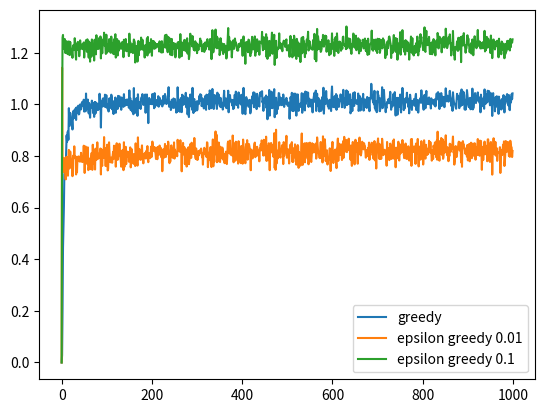

Write Python code to recreate this figure.
import numpy as np
import matplotlib.pyplot as plt
seed = 1879831231231
rng = np.random.default_rng(seed)

n_arms = 10
std_bandits = 1
mean_bandits = 0
std_rewards = 1
runs = 2000
steps = 1000





actions = np.arange(10)



# greedy 
# expect = 0, choose best, 

"""class greedy_bandit(n_arms):
    current_choice = np-random.randint(n_arms)
    expected_reward = np.zeros(n_arms)

    def choice(self,last_reward):
        if last_reward<np.argmax(expected_reward):
            self.current_choice = np.argmax(expected_reward)
        return self.current_choice"""
def greedy_choice(a,Q):
    a = np.argmax(Q)
    return a


def epsilon_greedy_choice(a,Q,epsilon):
    if rng.random() < epsilon:
        a = rng.choice(actions)
    else:
        a = np.argmax(Q)
    return a
data = np.zeros((runs, steps))
data_epsilon_greedy = np.zeros((runs, steps))
data_epsilon_greedy_01 = np.zeros((runs, steps))

for i in range(1,runs):
    rng = np.random.default_rng(seed + i)
    Q = np.ones(n_arms) * mean_bandits
    a = rng.choice(actions)
    q = rng.normal(mean_bandits, std_bandits,n_arms)
    R = rng.normal(q[a], std_rewards)
    # generate one run

    n_arm_numbers = rng.normal(q[:, np.newaxis], std_rewards, (n_arms, steps))
    
    for j in range(1,steps):
        reward = n_arm_numbers[a, j]
        Q[a] = (Q[a]) + (1/j)*(reward-Q[a])
        # make choice
        a = epsilon_greedy_choice(a,Q,0.01)
        data[i,j] = reward
        # generate one run
    for j in range(1,steps):
        reward = n_arm_numbers[a, j]
        Q[a] = (Q[a]) + (1/j)*(reward-Q[a])
        # make choice
        a = epsilon_greedy_choice(a,Q,0.3)
        data_epsilon_greedy[i,j] = reward
        # generate one run
    for j in range(1,steps):
        reward = n_arm_numbers[a, j]
        Q[a] = (Q[a]) + (1/j)*(reward-Q[a])
        # make choice
        a = epsilon_greedy_choice(a,Q,0.01)
        data_epsilon_greedy_01[i,j] = reward
        # generate one run



plt.plot(np.mean(data, axis=0))
plt.plot(np.mean(data_epsilon_greedy, axis=0))
plt.plot(np.mean(data_epsilon_greedy_01, axis=0))
plt.legend(["greedy","epsilon greedy 0.01", "epsilon greedy 0.1"])
plt.show()
